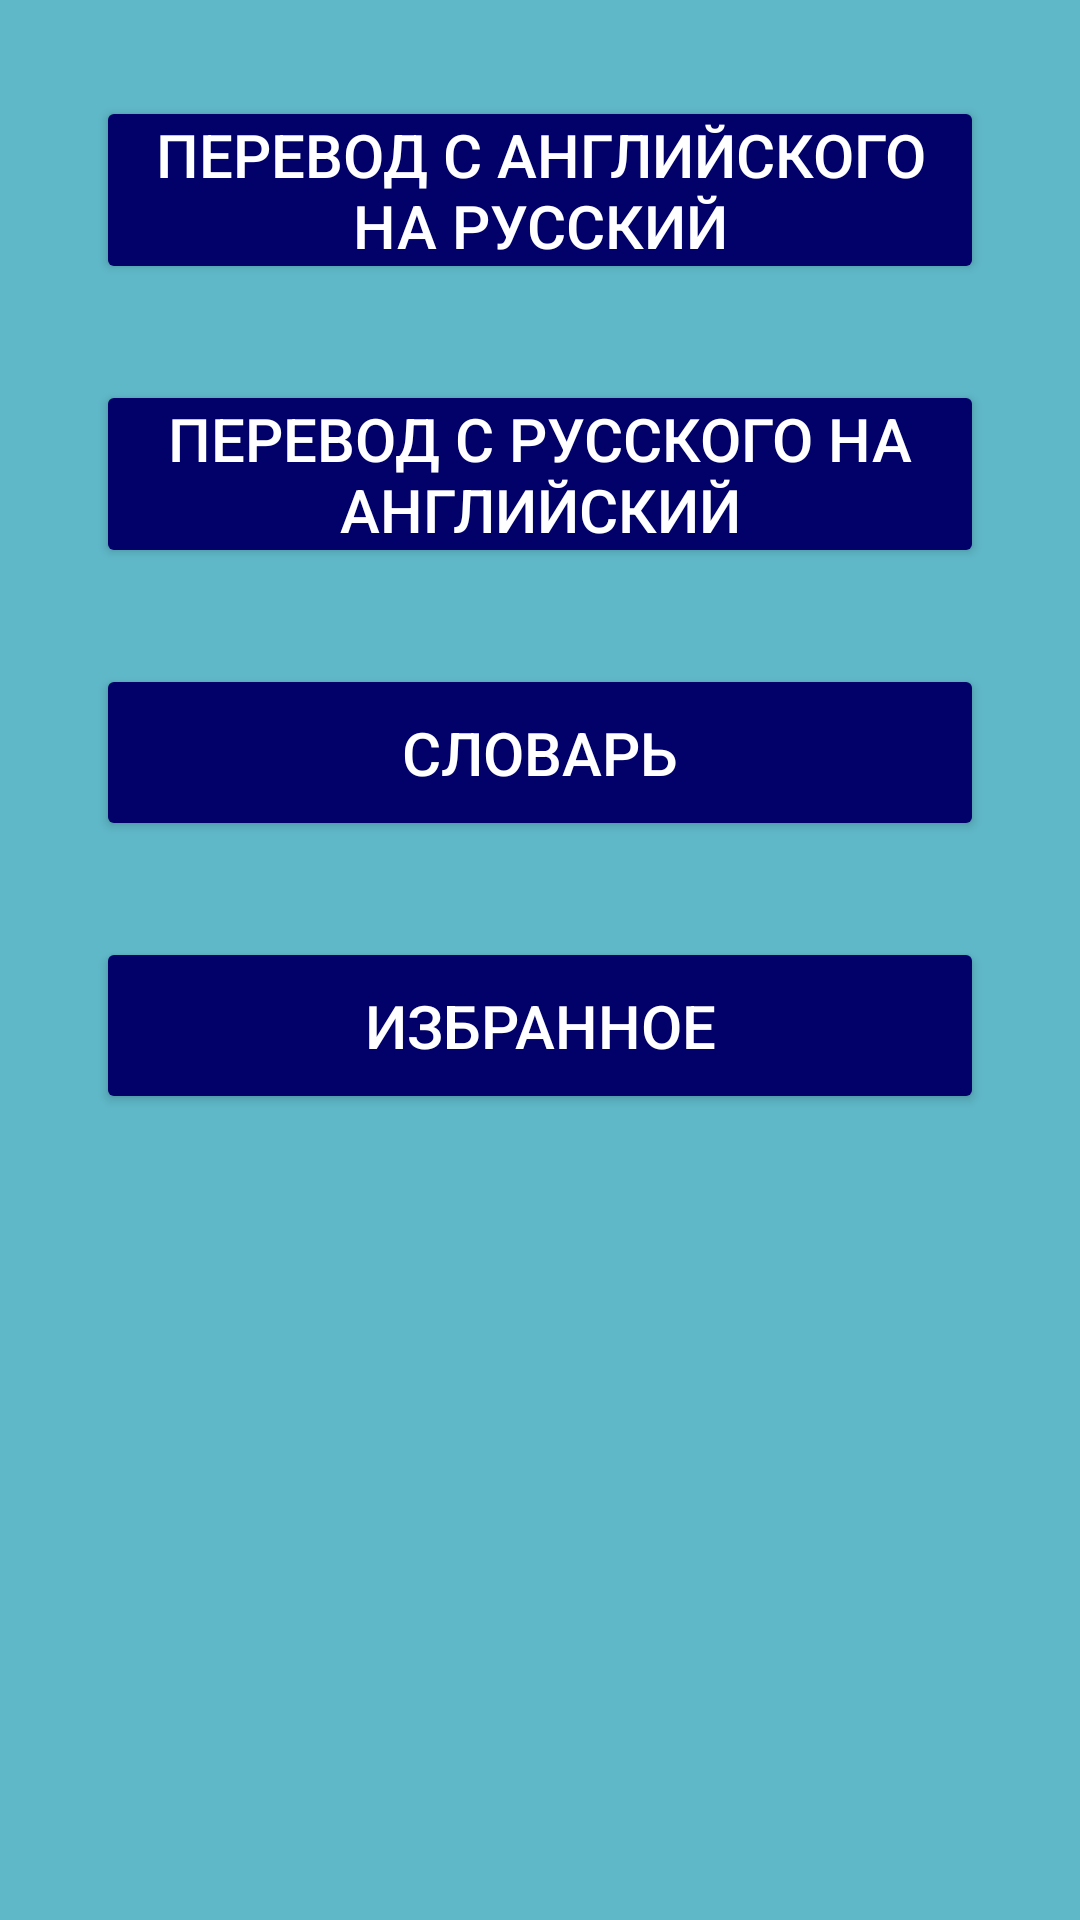

Produce the Android XML layout that renders to this screen, including the resource entries it uses.
<!-- AndroidManifest.xml: application theme Theme.English -->
<!-- res/layout/activity_main.xml -->
<?xml version="1.0" encoding="utf-8"?>
<androidx.constraintlayout.widget.ConstraintLayout xmlns:android="http://schemas.android.com/apk/res/android"
    xmlns:app="http://schemas.android.com/apk/res-auto"
    xmlns:tools="http://schemas.android.com/tools"
    android:layout_width="match_parent"
    android:layout_height="match_parent"
    android:background="@color/light_blue"
    tools:context=".MainActivity">

    <ImageView
        android:id="@+id/imageView3"
        android:layout_width="wrap_content"
        android:layout_height="wrap_content"
        android:adjustViewBounds="true"
        app:layout_constraintEnd_toEndOf="parent"
        app:layout_constraintStart_toStartOf="parent"
        app:layout_constraintTop_toTopOf="parent"
        app:srcCompat="@drawable/flag" />

    <Button
        android:id="@+id/buttonLevelA1"
        android:layout_width="0dp"
        android:layout_height="wrap_content"
        android:layout_margin="32dp"
        android:textSize="20sp"
        android:padding="6sp"
        android:textColor="@color/white"
        android:backgroundTint="@color/dark_blue"
        android:text="Перевод с английского на русский"
        android:onClick="onClickToEnglish"
        app:layout_constraintEnd_toEndOf="parent"
        app:layout_constraintStart_toStartOf="parent"
        app:layout_constraintTop_toBottomOf="@+id/imageView3" />

    <Button
        android:id="@+id/buttonMode2"
        android:layout_width="0dp"
        android:layout_height="wrap_content"
        android:layout_margin="32dp"
        android:textSize="20sp"
        android:padding="6sp"
        android:textColor="@color/white"
        android:backgroundTint="@color/dark_blue"
        android:text="Перевод с русского на английский"
        android:onClick="onClickToRussian"
        app:layout_constraintEnd_toEndOf="parent"
        app:layout_constraintStart_toStartOf="parent"
        app:layout_constraintTop_toBottomOf="@+id/buttonLevelA1" />

    <Button
        android:id="@+id/buttonMode3"
        android:layout_width="0dp"
        android:layout_height="wrap_content"
        android:layout_margin="32dp"
        android:textSize="20sp"
        android:padding="16sp"
        android:text="Словарь"
        android:textColor="@color/white"
        android:backgroundTint="@color/dark_blue"
        android:onClick="onClickToDictionary"
        app:layout_constraintEnd_toEndOf="parent"
        app:layout_constraintStart_toStartOf="parent"
        app:layout_constraintTop_toBottomOf="@+id/buttonMode2" />

    <Button
        android:id="@+id/buttonMode4"
        android:layout_width="0dp"
        android:layout_height="wrap_content"
        android:layout_margin="32dp"
        android:textSize="20sp"
        android:padding="16sp"
        android:text="Избранное"
        android:textColor="@color/white"
        android:backgroundTint="@color/dark_blue"
        android:onClick="onClickToFavoriteDictionary"
        app:layout_constraintEnd_toEndOf="parent"
        app:layout_constraintStart_toStartOf="parent"
        app:layout_constraintTop_toBottomOf="@+id/buttonMode3" />



</androidx.constraintlayout.widget.ConstraintLayout>
<!-- resources referenced by this layout -->
<resources>
  <color name="dark_blue">#010169</color>
  <color name="light_blue">#5FB8C8</color>
  <color name="white">#FFFFFFFF</color>
  <style name="Theme.English" parent="Theme.MaterialComponents.DayNight.NoActionBar">
          
          <item name="colorPrimary">@color/purple_500</item>
          <item name="colorPrimaryVariant">@color/black</item>
          <item name="colorOnPrimary">@color/white</item>
          
          <item name="colorSecondary">@color/teal_200</item>
          <item name="colorSecondaryVariant">@color/teal_700</item>
          <item name="colorOnSecondary">@color/black</item>
          
          <item name="android:statusBarColor" tools:targetApi="l">?attr/colorPrimaryVariant</item>
          
      </style>
  <color name="purple_500">#FF6200EE</color>
  <color name="black">#FF000000</color>
  <color name="teal_200">#FF03DAC5</color>
  <color name="teal_700">#FF018786</color>
</resources>
